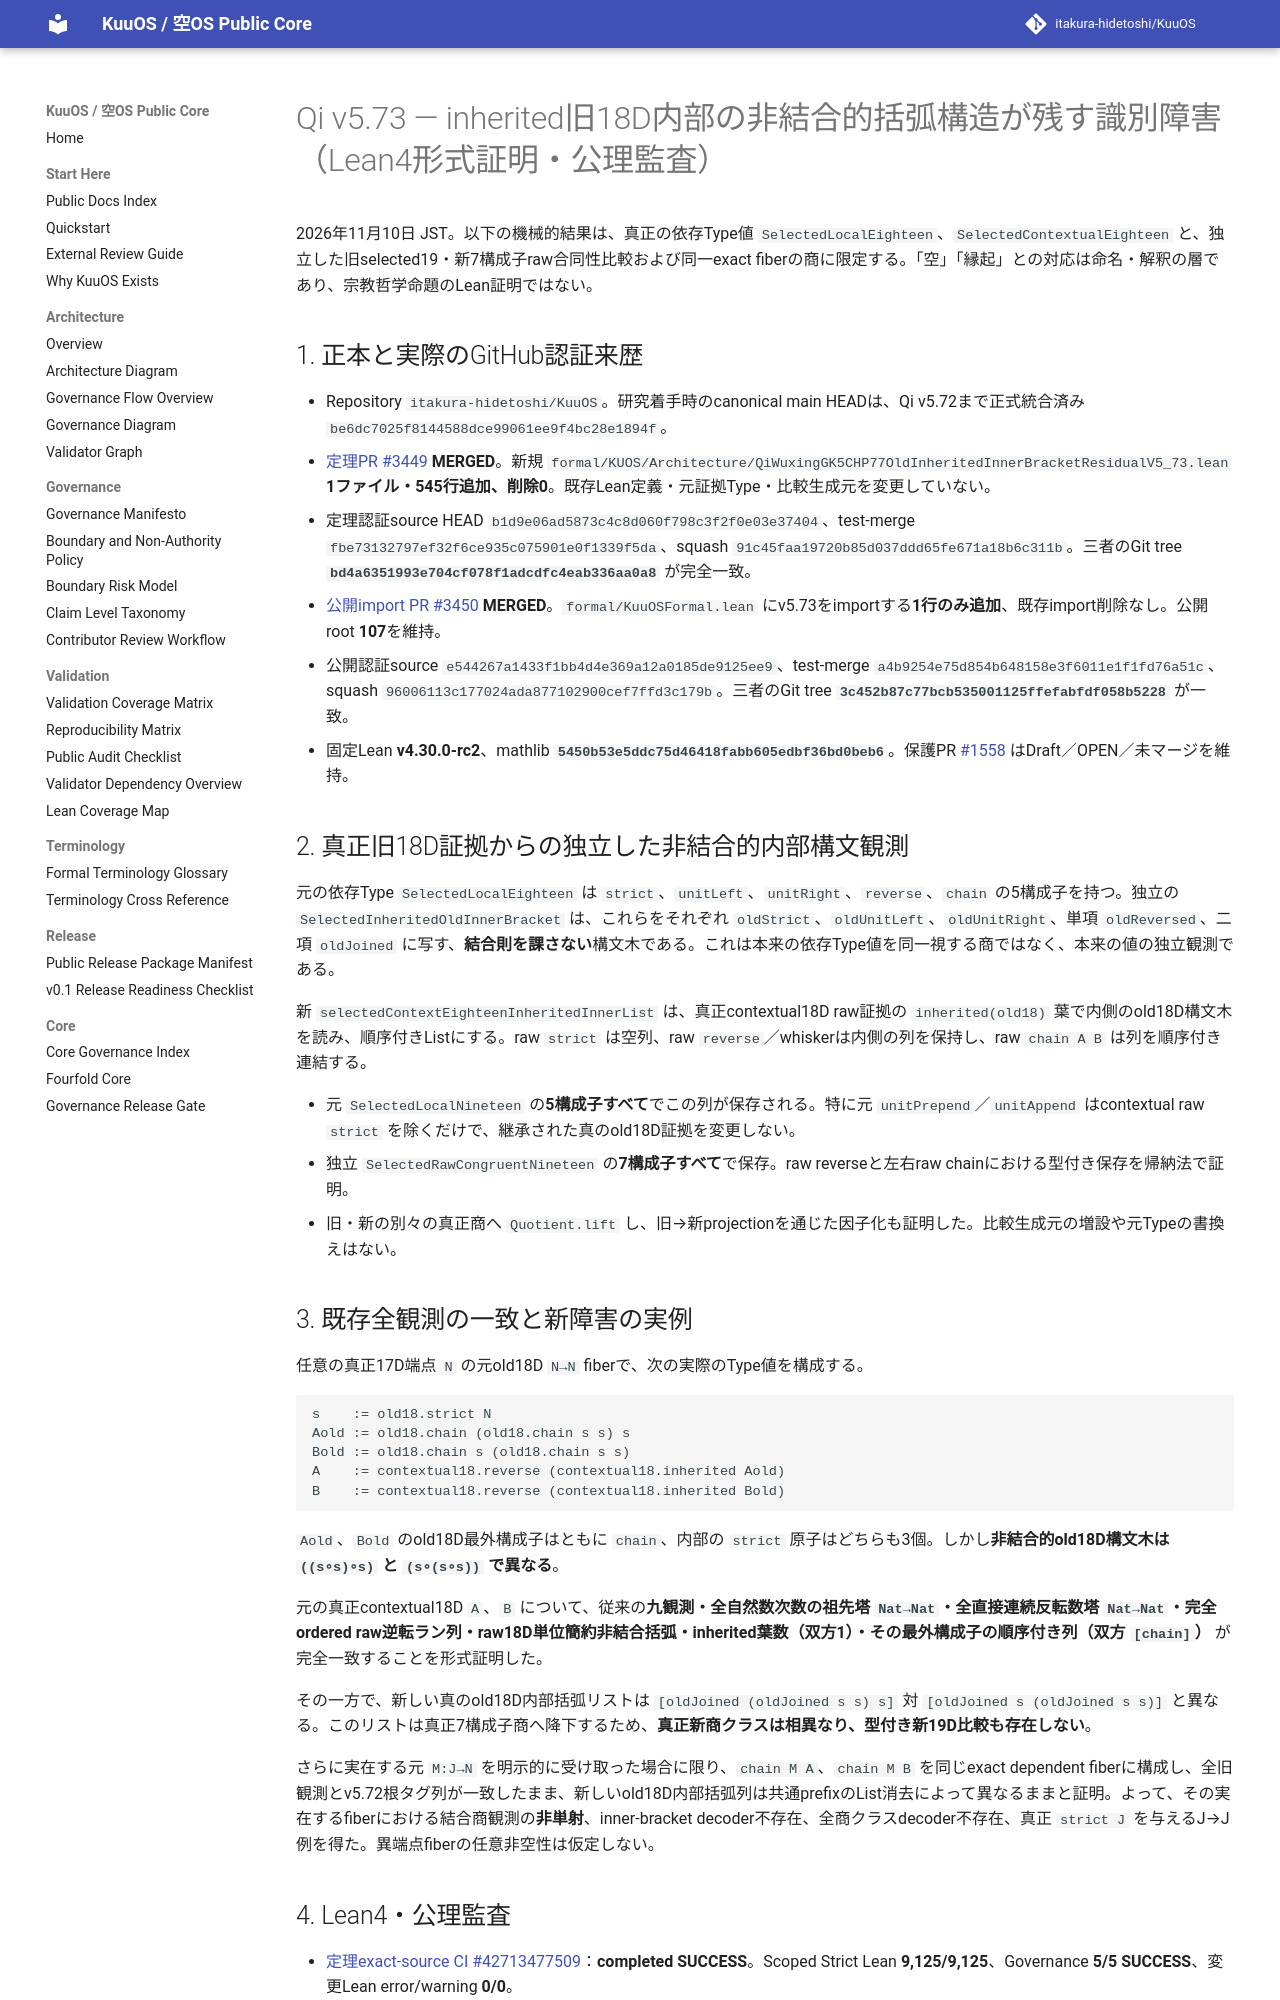

repository: itakura-hidetoshi/KuuOS · page: formal/Qi-v5_73-old18-inner-nonassociative-bracket-residual-verified-20261110/index.html · generator: mkdocs

# Qi v5.73 — inherited旧18D内部の非結合的括弧構造が残す識別障害（Lean4形式証明・公理監査）

2026年11月10日 JST。以下の機械的結果は、真正の依存Type値 `SelectedLocalEighteen`、`SelectedContextualEighteen` と、独立した旧selected19・新7構成子raw合同性比較および同一exact fiberの商に限定する。「空」「縁起」との対応は命名・解釈の層であり、宗教哲学命題のLean証明ではない。

## 1. 正本と実際のGitHub認証来歴

- Repository `itakura-hidetoshi/KuuOS`。研究着手時のcanonical main HEADは、Qi v5.72まで正式統合済み `be6dc7025f8144588dce99061ee9f4bc28e1894f`。
- [定理PR #3449](https://github.com/itakura-hidetoshi/KuuOS/pull/3449) **MERGED**。新規 `formal/KUOS/Architecture/QiWuxingGK5CHP77OldInheritedInnerBracketResidualV5_73.lean` **1ファイル・545行追加、削除0**。既存Lean定義・元証拠Type・比較生成元を変更していない。
- 定理認証source HEAD `b1d9e06ad5873c4c8d060f798c3f2f0e03e37404`、test-merge `fbe73132797ef32f6ce935c075901e0f1339f5da`、squash `91c45faa19720b85d037ddd65fe671a18b6c311b`。三者のGit tree **`bd4a6351993e704cf078f1adcdfc4eab336aa0a8`** が完全一致。
- [公開import PR #3450](https://github.com/itakura-hidetoshi/KuuOS/pull/3450) **MERGED**。`formal/KuuOSFormal.lean` にv5.73をimportする**1行のみ追加**、既存import削除なし。公開root **107**を維持。
- 公開認証source `e544267a1433f1bb4d4e369a12a0185de9125ee9`、test-merge `a4b9254e75d854b648158e3f6011e1f1fd76a51c`、squash `96006113c177024ada877102900cef7ffd3c179b`。三者のGit tree **`3c452b87c77bcb535001125ffefabfdf058b5228`** が一致。
- 固定Lean **v4.30.0-rc2**、mathlib **`5450b53e5ddc75d46418fabb605edbf36bd0beb6`**。保護PR [#1558](https://github.com/itakura-hidetoshi/KuuOS/pull/1558) はDraft／OPEN／未マージを維持。

## 2. 真正旧18D証拠からの独立した非結合的内部構文観測

元の依存Type `SelectedLocalEighteen` は `strict`、`unitLeft`、`unitRight`、`reverse`、`chain` の5構成子を持つ。独立の `SelectedInheritedOldInnerBracket` は、これらをそれぞれ `oldStrict`、`oldUnitLeft`、`oldUnitRight`、単項 `oldReversed`、二項 `oldJoined` に写す、**結合則を課さない**構文木である。これは本来の依存Type値を同一視する商ではなく、本来の値の独立観測である。

新 `selectedContextEighteenInheritedInnerList` は、真正contextual18D raw証拠の `inherited(old18)` 葉で内側のold18D構文木を読み、順序付きListにする。raw `strict` は空列、raw `reverse`／whiskerは内側の列を保持し、raw `chain A B` は列を順序付き連結する。

- 元 `SelectedLocalNineteen` の**5構成子すべて**でこの列が保存される。特に元 `unitPrepend`／`unitAppend` はcontextual raw `strict` を除くだけで、継承された真のold18D証拠を変更しない。
- 独立 `SelectedRawCongruentNineteen` の**7構成子すべて**で保存。raw reverseと左右raw chainにおける型付き保存を帰納法で証明。
- 旧・新の別々の真正商へ `Quotient.lift` し、旧→新projectionを通じた因子化も証明した。比較生成元の増設や元Typeの書換えはない。

## 3. 既存全観測の一致と新障害の実例

任意の真正17D端点 `N` の元old18D `N→N` fiberで、次の実際のType値を構成する。

```text
s    := old18.strict N
Aold := old18.chain (old18.chain s s) s
Bold := old18.chain s (old18.chain s s)
A    := contextual18.reverse (contextual18.inherited Aold)
B    := contextual18.reverse (contextual18.inherited Bold)
```

`Aold`、`Bold` のold18D最外構成子はともに `chain`、内部の `strict` 原子はどちらも3個。しかし**非結合的old18D構文木は `((s∘s)∘s)` と `(s∘(s∘s))` で異なる**。

元の真正contextual18D `A`、`B` について、従来の**九観測・全自然数次数の祖先塔 `Nat→Nat`・全直接連続反転数塔 `Nat→Nat`・完全ordered raw逆転ラン列・raw18D単位簡約非結合括弧・inherited葉数（双方1）・その最外構成子の順序付き列（双方 `[chain]`）** が完全一致することを形式証明した。

その一方で、新しい真のold18D内部括弧リストは `[oldJoined (oldJoined s s) s]` 対 `[oldJoined s (oldJoined s s)]` と異なる。このリストは真正7構成子商へ降下するため、**真正新商クラスは相異なり、型付き新19D比較も存在しない**。

さらに実在する元 `M:J→N` を明示的に受け取った場合に限り、`chain M A`、`chain M B` を同じexact dependent fiberに構成し、全旧観測とv5.72根タグ列が一致したまま、新しいold18D内部括弧列は共通prefixのList消去によって異なるままと証明。よって、その実在するfiberにおける結合商観測の**非単射**、inner-bracket decoder不存在、全商クラスdecoder不存在、真正 `strict J` を与えるJ→J例を得た。異端点fiberの任意非空性は仮定しない。
